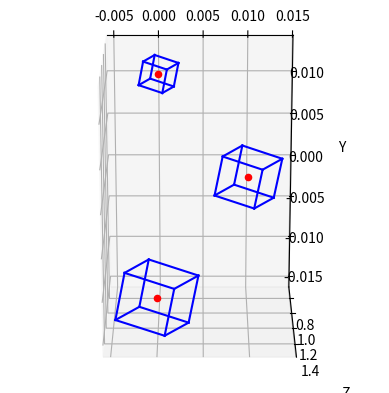

Python code for this plot:
# -*- coding: utf-8 -*-
"""
Created on Mon Nov 13 11:48:46 2023

Il programma prende in input 

cubes = [
    {"center": np.array([0, 0.01, 0.7]), "side_length": 0.003, "angles": np.array([np.pi/4, np.pi/3, np.pi/6])},
    {"center": np.array([0.01, 0, 1]), "side_length": 0.005, "angles": np.array([np.pi/4, np.pi/3, np.pi/6])},
    {"center": np.array([0, -0.01, 1.5]), "side_length": 0.006, "angles": np.array([np.pi/4, np.pi/3, np.pi/6])}
    ]
Ovvero una serie di cubi dei quali posso impostare coordinate del centro , lunghezza lato, rotazione.

Restituisce 6 numpy array x1,y1,z1,x2,y2,z2, tali che l'n-esimo segmento abbia estremi x1[n],y1[n],z1[n] ed x2[n],y2[n],z2[n]
(in metri)

@author: astam
"""

#Import pacchetti
import numpy as np
import matplotlib.pyplot as plt
from mpl_toolkits.mplot3d import Axes3D


#%% Definizione funzioni
def rotate_around_axis(point, axis, angle):
    #Ruota un punto intorno a un asse dato un angolo in radianti.
    rot_matrix = np.array([[np.cos(angle) + axis[0]**2 * (1 - np.cos(angle)),
                            axis[0] * axis[1] * (1 - np.cos(angle)) - axis[2] * np.sin(angle),
                            axis[0] * axis[2] * (1 - np.cos(angle)) + axis[1] * np.sin(angle)],
                           [axis[1] * axis[0] * (1 - np.cos(angle)) + axis[2] * np.sin(angle),
                            np.cos(angle) + axis[1]**2 * (1 - np.cos(angle)),
                            axis[1] * axis[2] * (1 - np.cos(angle)) - axis[0] * np.sin(angle)],
                           [axis[2] * axis[0] * (1 - np.cos(angle)) - axis[1] * np.sin(angle),
                            axis[2] * axis[1] * (1 - np.cos(angle)) + axis[0] * np.sin(angle),
                            np.cos(angle) + axis[2]**2 * (1 - np.cos(angle))]])
    return np.dot(rot_matrix, point)

def compute_cube_edges(center, side_length, angles):
    #Calcola le coordinate dei punti estremali degli spigoli di un cubo data la posizione del centro, la lunghezza del lato e gli angoli di rotazione.
    half_side_length = side_length / 2.0
    cube_points = np.array([[half_side_length, half_side_length, half_side_length],
                           [half_side_length, -half_side_length, half_side_length],
                           [-half_side_length, -half_side_length, half_side_length],
                           [-half_side_length, half_side_length, half_side_length],
                           [half_side_length, half_side_length, -half_side_length],
                           [half_side_length, -half_side_length, -half_side_length],
                           [-half_side_length, -half_side_length, -half_side_length],
                           [-half_side_length, half_side_length, -half_side_length]])
    
    for i in range(3):
        axis = np.array([1 if i == j else 0 for j in range(3)])
        for j in range(len(cube_points)):
            cube_points[j] = rotate_around_axis(cube_points[j], axis, angles[i])
    
    cube_points += center
    
    edges = np.array([[cube_points[0], cube_points[1]],
                      [cube_points[1], cube_points[2]],
                      [cube_points[2], cube_points[3]],
                      [cube_points[3], cube_points[0]],
                      [cube_points[4], cube_points[5]],
                      [cube_points[5], cube_points[6]],
                      [cube_points[6], cube_points[7]],
                      [cube_points[7], cube_points[4]],
                      [cube_points[0], cube_points[4]],
                      [cube_points[1], cube_points[5]],
                      [cube_points[2], cube_points[6]],
                      [cube_points[3], cube_points[7]]])
    
    x1 = edges[:, 0, 0]; y1 = edges[:, 0, 1]; z1 = edges[:, 0, 2];
    x2 = edges[:, 1, 0]; y2 = edges[:, 1, 1]; z2 = edges[:, 1, 2];
    
    return x1, y1, z1, x2, y2, z2


#%% Dati dei cubi in input
"Esempio 3 Cubi "
cubes = [
    {"center": np.array([0, 0.01, 0.7]), "side_length": 0.003, "angles": np.array([np.pi/4, np.pi/3, np.pi/6])},
    {"center": np.array([0.01, 0, 1]), "side_length": 0.005, "angles": np.array([np.pi/4, np.pi/3, np.pi/6])},
    {"center": np.array([0, -0.01, 1.5]), "side_length": 0.006, "angles": np.array([np.pi/4, np.pi/3, np.pi/6])}
    ]



#%% Calcolo Cubi
x1=np.asarray([]); y1=np.asarray([]); z1=np.asarray([]);
x2=np.asarray([]); y2=np.asarray([]); z2=np.asarray([]);

for cube in cubes:
    center = cube["center"]
    side_length = cube["side_length"]
    angles = cube["angles"]
    a1, b1, c1, a2, b2, c2 = compute_cube_edges(center, side_length, angles)
    x1=np.append(x1,a1);
    y1=np.append(y1,b1);
    z1=np.append(z1,c1);
    x2=np.append(x2,a2);
    y2=np.append(y2,b2);
    z2=np.append(z2,c2);
    del a1, b1, c1, a2, b2, c2


#%% Plot Cubi
fig = plt.figure()
ax = fig.add_subplot(111, projection='3d')

for cube in cubes:
    # Plot del centro del cubo
    ax.scatter(cube["center"][0], cube["center"][1], cube["center"][2], c='r', marker='o')

# Plot degli spigoli del cubo
for i in range(len(x1)):
    ax.plot([x1[i], x2[i]], [y1[i], y2[i]], [z1[i], z2[i]], c='b')

ax.set_xlabel('X') # Etichette degli assi
ax.set_ylabel('Y',labelpad=20)
ax.set_zlabel('Z',labelpad=20)
ax.set_aspect('equalxy')
plt.show() # Mostra il grafico
ax.view_init(elev=110, azim=-90, roll=0)

